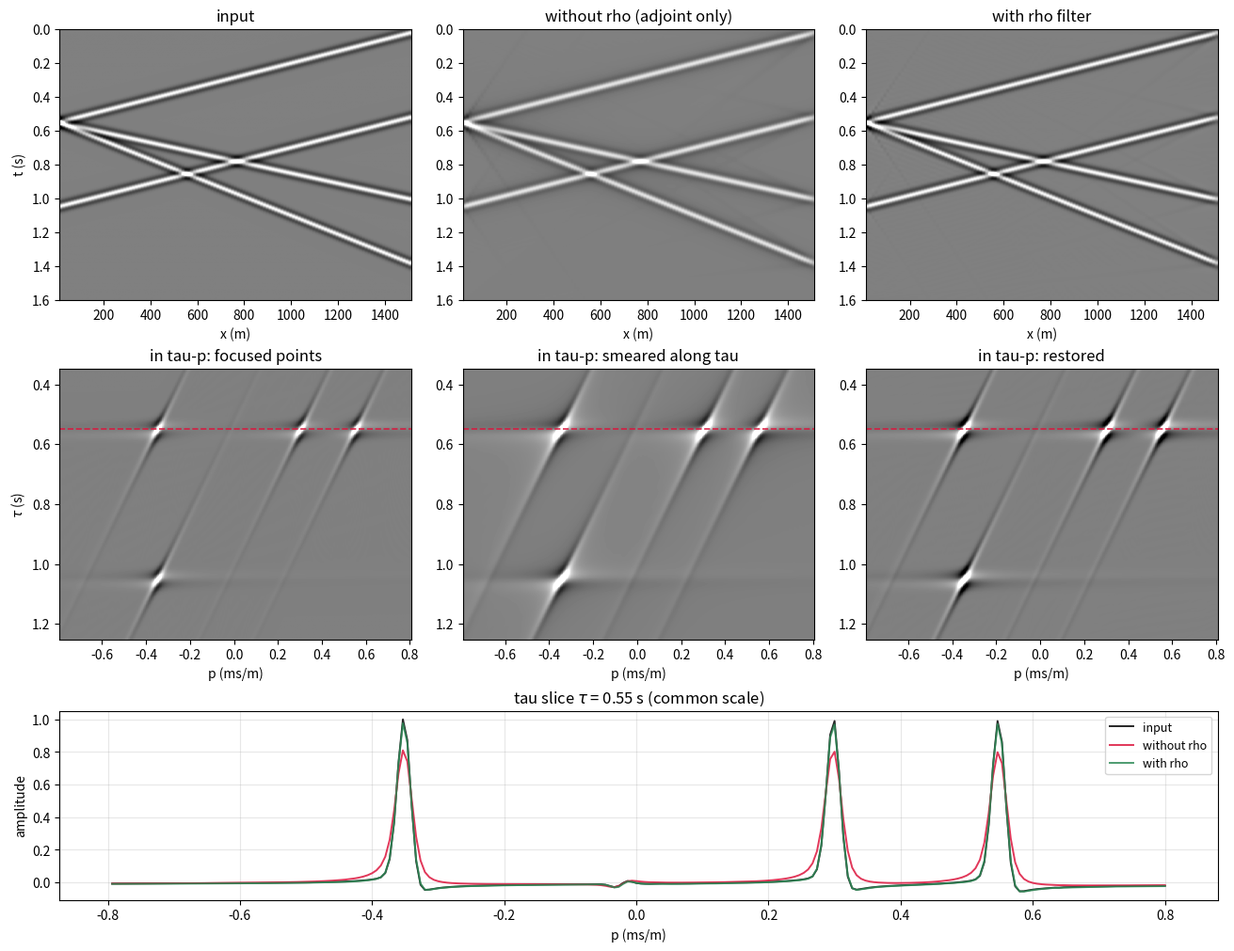

Generate this figure with matplotlib: (Note: this script raises an exception after producing the figure.)
"""Figure 12: the inverse Radon rho filter, in t-x and in tau-p.

Top row: the t-x round trip -- input, adjoint-only reconstruction
(smeared, low-frequency-flavored), adjoint + rho filter. Middle row:
the same three datasets viewed in tau-p (the round trips are
forward-transformed back) -- where the input's linear events are
focused points on an empty background, so the adjoint's 1/|f| smear
cannot hide along event lines (the demo structure of the reference
notebook). The rho filter (per-p-trace |f| ramp, Gaussian-tapered
toward Nyquist) restores the points. Bottom: a tau slice (tau = 0.55
s) across p on a common amplitude scale: without rho the spikes lose
height and broaden; with rho the input slice is recovered.
"""

import numpy as np
import matplotlib.pyplot as plt

DT, DX, NX, TMAX = 0.004, 12.5, 121, 1.6
F_DOM = 15.0             # Hz -- low enough that the 1/|f| bias bites
EVENTS = [                 # (intercept tau0 [s], slope p [ms/m])
    (0.55, 0.30),          # three events on one tau row: the slice cuts
    (0.55, 0.55),          # all three peaks cleanly; tau0 chosen so no
    (0.55, -0.35),         # event is clipped at the record edges
    (1.05, -0.35),         # far in tau: contributes tails to the slice
]
T_SLICE = 0.55             # s, tau-slice for the bottom panel


def ricker(f_dom, n, dt):
    t = (np.arange(n) - (n - 1) / 2) * dt
    return (1 - 2 * (np.pi * f_dom * t) ** 2) * np.exp(-(np.pi * f_dom * t) ** 2)


def make_gather():
    nt = int(TMAX / DT) + 1
    t = np.arange(nt) * DT
    x = np.arange(1, NX + 1) * DX
    wav = ricker(F_DOM, 81, DT)
    data = np.zeros((nt, NX))
    for tau0, p_ms in EVENTS:
        times = tau0 + p_ms * 1e-3 * x
        for j, tj in enumerate(times):
            i0 = int(np.floor(tj / DT))
            frac = tj / DT - i0
            for off, wt in ((0, 1 - frac), (1, frac)):
                start = i0 + off - (len(wav) - 1) // 2
                lo = max(0, start)
                hi = min(nt, start + len(wav))
                if hi > lo:
                    data[lo:hi, j] += wt * wav[lo - start:hi - start]
    return data, t, x


def slant_stack(data, t, x, p_vals):
    nt = len(t)
    u = np.zeros((nt, len(p_vals)))
    for ip, p in enumerate(p_vals):
        for j in range(len(x)):
            u[:, ip] += np.interp(t + p * x[j], t, data[:, j],
                                  left=0.0, right=0.0)
    return u / len(x)


def rho_filter(traces, dt):
    """Per-p-trace rho filter: |f| ramp with a gentle Gaussian taper
    toward Nyquist (exp(-(f/f_N)^2)), which keeps interpolation noise in
    the top octave from being boosted -- the taper is critical for a
    clean result. Real-FFT form, as in the reference notebook."""
    nt = traces.shape[0]
    freqs = np.fft.rfftfreq(nt, d=dt)
    ramp = np.abs(freqs) / (8 * np.pi)       # |w| = 2*pi*|f|, scaled
    taper = np.exp(-(freqs / freqs.max()) ** 2)
    F = np.fft.rfft(traces, axis=0)
    return np.fft.irfft(F * (ramp * taper)[:, None], n=nt, axis=0)


def adjoint(u, t, x, p_vals, scale):
    nt = len(t)
    dp = p_vals[1] - p_vals[0]
    out = np.zeros((nt, len(x)))
    for j in range(len(x)):
        acc = np.zeros(nt)
        for ip, p in enumerate(p_vals):
            acc += np.interp(t - p * x[j], t, u[:, ip], left=0.0, right=0.0)
        out[:, j] = acc * dp * scale
    return out


def match_scale(target, rec):
    """Normalize reconstruction amplitude to the target (the overall Radon
    constant is arbitrary; shape comparison is the point)."""
    return rec * (np.percentile(np.abs(target), 99.9) /
                  np.percentile(np.abs(rec), 99.9))


def main():
    data, t, x = make_gather()
    p_vals = np.linspace(-2.0e-3, 2.0e-3, 601)   # dp = 6.7 us/m: adequate
    u = slant_stack(data, t, x, p_vals)

    rec_adj = match_scale(data, adjoint(u, t, x, p_vals, 1e3))
    rec_rho = match_scale(data, adjoint(rho_filter(u, DT), t, x, p_vals, 1e3))

    # forward-transform both round trips back to tau-p, where the input
    # events are focused points on an empty background and the 1/|f|
    # smear of the plain adjoint is impossible to miss
    u_rt_adj = slant_stack(rec_adj, t, x, p_vals)
    u_rt_rho = slant_stack(rec_rho, t, x, p_vals)

    # display window: events at |p| <= 0.55 ms/m, tau 0.55 and 1.05 s
    j0, j1 = np.searchsorted(p_vals * 1e3, (-0.8, 0.8))
    i0d, i1 = int(round(0.35 / DT)), int(round(1.25 / DT)) + 1
    p_ms = p_vals * 1e3

    fig = plt.figure(figsize=(13, 10), layout='constrained')
    gs = fig.add_gridspec(3, 3, height_ratios=[1.0, 1.0, 0.7])

    # ---- top row: the t-x round trip
    clip_tx = np.percentile(np.abs(data), 99.5)
    tx = [(data, 'input'),
          (rec_adj, 'without rho (adjoint only)'),
          (rec_rho, 'with rho filter')]
    for i, (d, name) in enumerate(tx):
        ax = fig.add_subplot(gs[0, i])
        ax.imshow(d, aspect='auto', cmap='gray', vmin=-clip_tx, vmax=clip_tx,
                  extent=[x[0], x[-1], t[-1], 0])
        ax.set(title=name, xlabel='x (m)')
        if i == 0:
            ax.set_ylabel('t (s)')

    # ---- middle row: the same three datasets in tau-p (round trips
    #      forward-transformed back, so the smear cannot hide)
    panels = [
        (u[i0d:i1, j0:j1], 'in tau-p: focused points',
         0.6 * np.abs(u[i0d:i1, j0:j1]).max()),
        (u_rt_adj[i0d:i1, j0:j1], 'in tau-p: smeared along tau',
         np.percentile(np.abs(u_rt_adj[i0d:i1, j0:j1]), 99.5)),
        (u_rt_rho[i0d:i1, j0:j1], 'in tau-p: restored',
         np.percentile(np.abs(u_rt_rho[i0d:i1, j0:j1]), 99.5)),
    ]
    for i, (d, name, clip) in enumerate(panels):
        ax = fig.add_subplot(gs[1, i])
        ax.imshow(d, aspect='auto', cmap='gray', vmin=-clip, vmax=clip,
                  extent=[p_ms[j0], p_ms[j1], i1 * DT, i0d * DT])
        ax.axhline(T_SLICE, color='crimson', lw=1.2, ls='--', alpha=0.9)
        ax.set(title=name, xlabel='p (ms/m)')
        if i == 0:
            ax.set_ylabel(r'$\tau$ (s)')

    ax = fig.add_subplot(gs[2, :])
    i_sl = int(round(T_SLICE / DT))
    scale = np.abs(u[i_sl, j0:j1]).max()      # common amplitude scale
    for d, name, c in [(u, 'input', 'k'),
                       (u_rt_adj, 'without rho', 'crimson'),
                       (u_rt_rho, 'with rho', 'seagreen')]:
        ax.plot(p_ms[j0:j1], d[i_sl, j0:j1] / scale, color=c, lw=1.4,
                label=name, alpha=0.85)
    ax.set(title=rf'tau slice $\tau$ = {T_SLICE} s (common scale)',
           xlabel='p (ms/m)', ylabel='amplitude')
    ax.legend(loc='upper right', fontsize=9)
    ax.grid(alpha=0.3)
    fig.savefig('figures/term02_lec02/term02_lec02_inverse_radon_rho.png',
                dpi=150)
    print('wrote term02_lec02_inverse_radon_rho.png')


if __name__ == '__main__':
    main()
